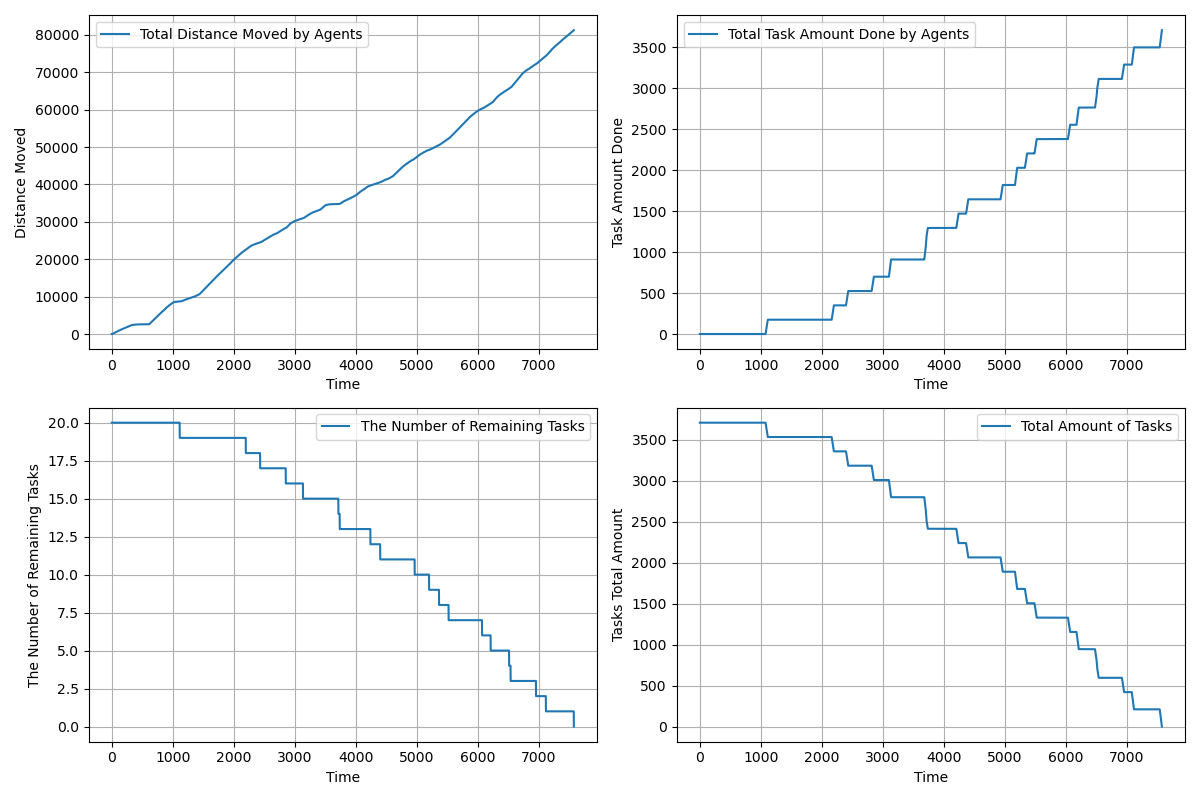

Values plotted in this chart, from the file beside it:
time, agents_total_distance_moved, agents_total_task_amount_done, completed_tasks, remaining_tasks, tasks_total_amount_left
1.0, 1, 0.0, 0, 20, 3710
2.0, 1.5, 0.0, 0, 20, 3710
3.0, 2.178, 0.0, 0, 20, 3710
4.0, 3.295, 0.0, 0, 20, 3710
5.0, 4.855, 0.0, 0, 20, 3710
6.0, 6.861, 0.0, 0, 20, 3710
7.0, 9.315, 0.0, 0, 20, 3710
8.0, 12.22, 0.0, 0, 20, 3710
9.0, 15.57, 0.0, 0, 20, 3710
10.0, 19.36, 0.0, 0, 20, 3710
11.0, 23.61, 0.0, 0, 20, 3710
12.0, 28.31, 0.0, 0, 20, 3710
13.0, 33.46, 0.0, 0, 20, 3710
14.0, 39.05, 0.0, 0, 20, 3710
15.0, 45.1, 0.0, 0, 20, 3710
16.0, 51.59, 0.0, 0, 20, 3710
17.0, 58.53, 0.0, 0, 20, 3710
18.0, 65.93, 0.0, 0, 20, 3710
19.0, 73.77, 0.0, 0, 20, 3710
20.0, 82.07, 0.0, 0, 20, 3710
21.0, 90.81, 0.0, 0, 20, 3710
22.0, 99.81, 0.0, 0, 20, 3710
23.0, 108.8, 0.0, 0, 20, 3710
24.0, 117.8, 0.0, 0, 20, 3710
25.0, 126.8, 0.0, 0, 20, 3710
26.0, 135.8, 0.0, 0, 20, 3710
27.0, 144.8, 0.0, 0, 20, 3710
28.0, 153.8, 0.0, 0, 20, 3710
29.0, 162.8, 0.0, 0, 20, 3710
30.0, 171.8, 0.0, 0, 20, 3710
31.0, 180.8, 0.0, 0, 20, 3710
32.0, 189.8, 0.0, 0, 20, 3710
33.0, 198.8, 0.0, 0, 20, 3710
34.0, 207.8, 0.0, 0, 20, 3710
35.0, 216.8, 0.0, 0, 20, 3710
36.0, 225.8, 0.0, 0, 20, 3710
37.0, 234.8, 0.0, 0, 20, 3710
38.0, 243.8, 0.0, 0, 20, 3710
39.0, 252.8, 0.0, 0, 20, 3710
40.0, 261.8, 0.0, 0, 20, 3710
41.0, 270.8, 0.0, 0, 20, 3710
42.0, 279.8, 0.0, 0, 20, 3710
43.0, 288.8, 0.0, 0, 20, 3710
44.0, 297.8, 0.0, 0, 20, 3710
45.0, 306.8, 0.0, 0, 20, 3710
46.0, 315.8, 0.0, 0, 20, 3710
47.0, 324.8, 0.0, 0, 20, 3710
48.0, 333.8, 0.0, 0, 20, 3710
49.0, 342.8, 0.0, 0, 20, 3710
50.0, 351.8, 0.0, 0, 20, 3710
51.0, 360.8, 0.0, 0, 20, 3710
52.0, 369.8, 0.0, 0, 20, 3710
53.0, 378.8, 0.0, 0, 20, 3710
54.0, 387.8, 0.0, 0, 20, 3710
55.0, 396.8, 0.0, 0, 20, 3710
56.0, 405.8, 0.0, 0, 20, 3710
57.0, 414.8, 0.0, 0, 20, 3710
58.0, 423.8, 0.0, 0, 20, 3710
59.0, 432.8, 0.0, 0, 20, 3710
60.0, 441.8, 0.0, 0, 20, 3710
... 7,512 more rows
